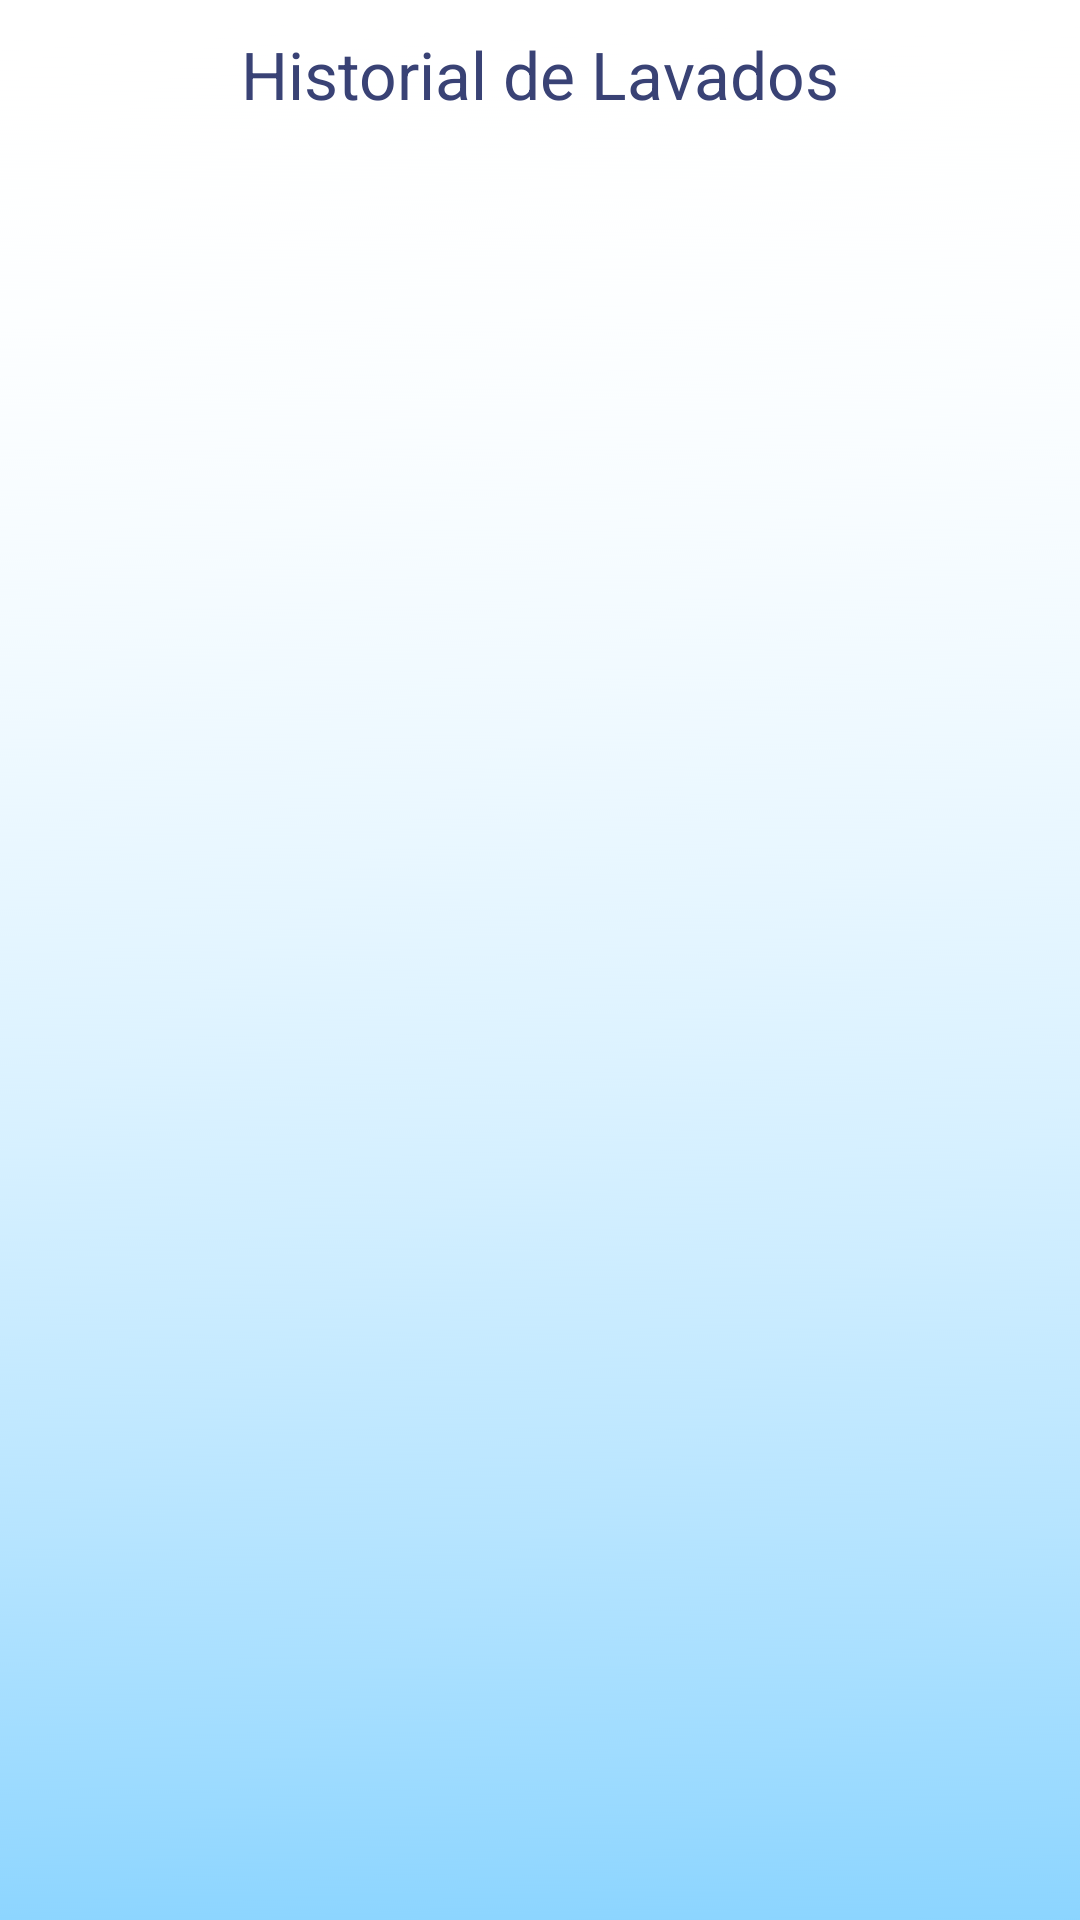

This screen was rendered from an Android layout file. Write that file and the resources it references.
<!-- AndroidManifest.xml: application theme Theme.CarWash.NoActionBar -->
<!-- res/layout/fragment_lavados.xml -->
<?xml version="1.0" encoding="utf-8"?>
<FrameLayout xmlns:android="http://schemas.android.com/apk/res/android"
    xmlns:app="http://schemas.android.com/apk/res-auto"
    xmlns:tools="http://schemas.android.com/tools"
    android:layout_width="match_parent"
    android:layout_height="match_parent"
    android:background="@drawable/fondo"
    tools:context=".Historial.LavadosFragment">

    <RelativeLayout
        android:layout_width="wrap_content"
        android:layout_height="wrap_content"
        android:layout_alignParentStart="true"
        android:layout_alignParentTop="true"
        android:orientation="vertical">

        <TextView
            android:id="@+id/txtTitulo"
            android:layout_width="match_parent"
            android:layout_height="wrap_content"
            android:layout_alignParentEnd="true"
            android:layout_marginTop="10dp"
            android:gravity="center"
            android:text="Historial de Lavados"
            android:textAppearance="?android:attr/textAppearanceLarge"
            android:textColor="@color/purple_700"
            android:textSize="22sp" />

        <androidx.recyclerview.widget.RecyclerView
            android:id="@+id/reciclador"
            android:layout_width="match_parent"
            android:layout_height="wrap_content"
            android:layout_below="@+id/txtTitulo"
            android:layout_marginStart="0dp"
            android:layout_marginTop="10dp"
            android:textSize="15dp" />
    </RelativeLayout>

</FrameLayout>
<!-- resources referenced by this layout -->
<resources>
  <color name="purple_700">#394275</color>
  <!-- drawable fondo: png bitmap (drawable, 67940 bytes) -->
  <style name="Theme.CarWash.NoActionBar">
          <item name="windowActionBar">false</item>
          <item name="windowNoTitle">true</item>
      </style>
</resources>
